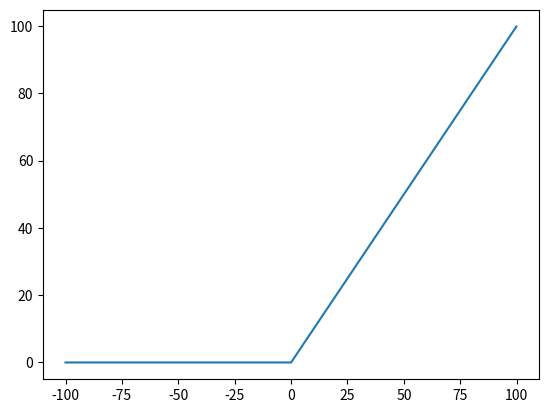

Here is the Python script that generated this plot:
# Reference: https://numpy.org/doc/stable/reference/routines.math.html
# Author: Nikhil Singla

import numpy as np
import matplotlib.pyplot as plt

class ActivationFunction:
    def test_function(self, activationFunction="ReLU", given_inputs=None):
        # Can take custom input, not necessary though.

        if given_inputs is None:
            self.inputs = np.arange(-100, 100, 0.1)
        else:
            self.inputs = given_inputs

        self.output = None

        # Mapping activation function names to class methods for easier selection
        activation_methods = {
            "ReLU": self.ReLU_forward,
            "tanh": self.tanh_forward,
            "leakyReLU": self.leakyReLU_forward,
            "sigmoid": self.sigmoid_forward,
            "elu": self.elu_forward,
        }

        # Calling the selected activation function, only if it exists, or raising an error otherwise
        if activationFunction in activation_methods:
            activation_methods[activationFunction](self.inputs)
        else:
            raise ValueError(f"Unsupported activation function: {activationFunction}")

        # Getting the x coordinate or the inputs, and the y coordinate or the outputs
        return (self.inputs, self.output)

    def ReLU_forward(self, inputs):
        self.output = np.maximum(0, inputs)

    def tanh_forward(self, inputs):
        self.output = np.tanh(inputs)
        # Tanh function call for activation function

    def leakyReLU_forward(self, inputs):
        self.output = np.maximum(np.dot(inputs, 0.1), inputs)
        # Dot multiplication of the inputs with 0.1 for negative values, or just the straight positive value.

    def sigmoid_forward(self, inputs):
        self.output =  1/(1 + np.exp(-inputs))
        # Inverse of 1 + e^-x is the sigmoid function

    def elu_forward(self, inputs, alpha=1.0):
        # Exponential Linear Unit, Smooth out negative values that approach to -alpha when x = -inf
        self.output = np.where(inputs >= 0, inputs, alpha*(np.exp(inputs) - 1))
        
    def get_output(self):
        # Gets the output 
        return self.output

function_plotting = ActivationFunction()
x_coor, y_coor = function_plotting.test_function()

fig, ax = plt.subplots()
ax.plot(x_coor, y_coor)

# Draw lines to split quadrants
plt.show()